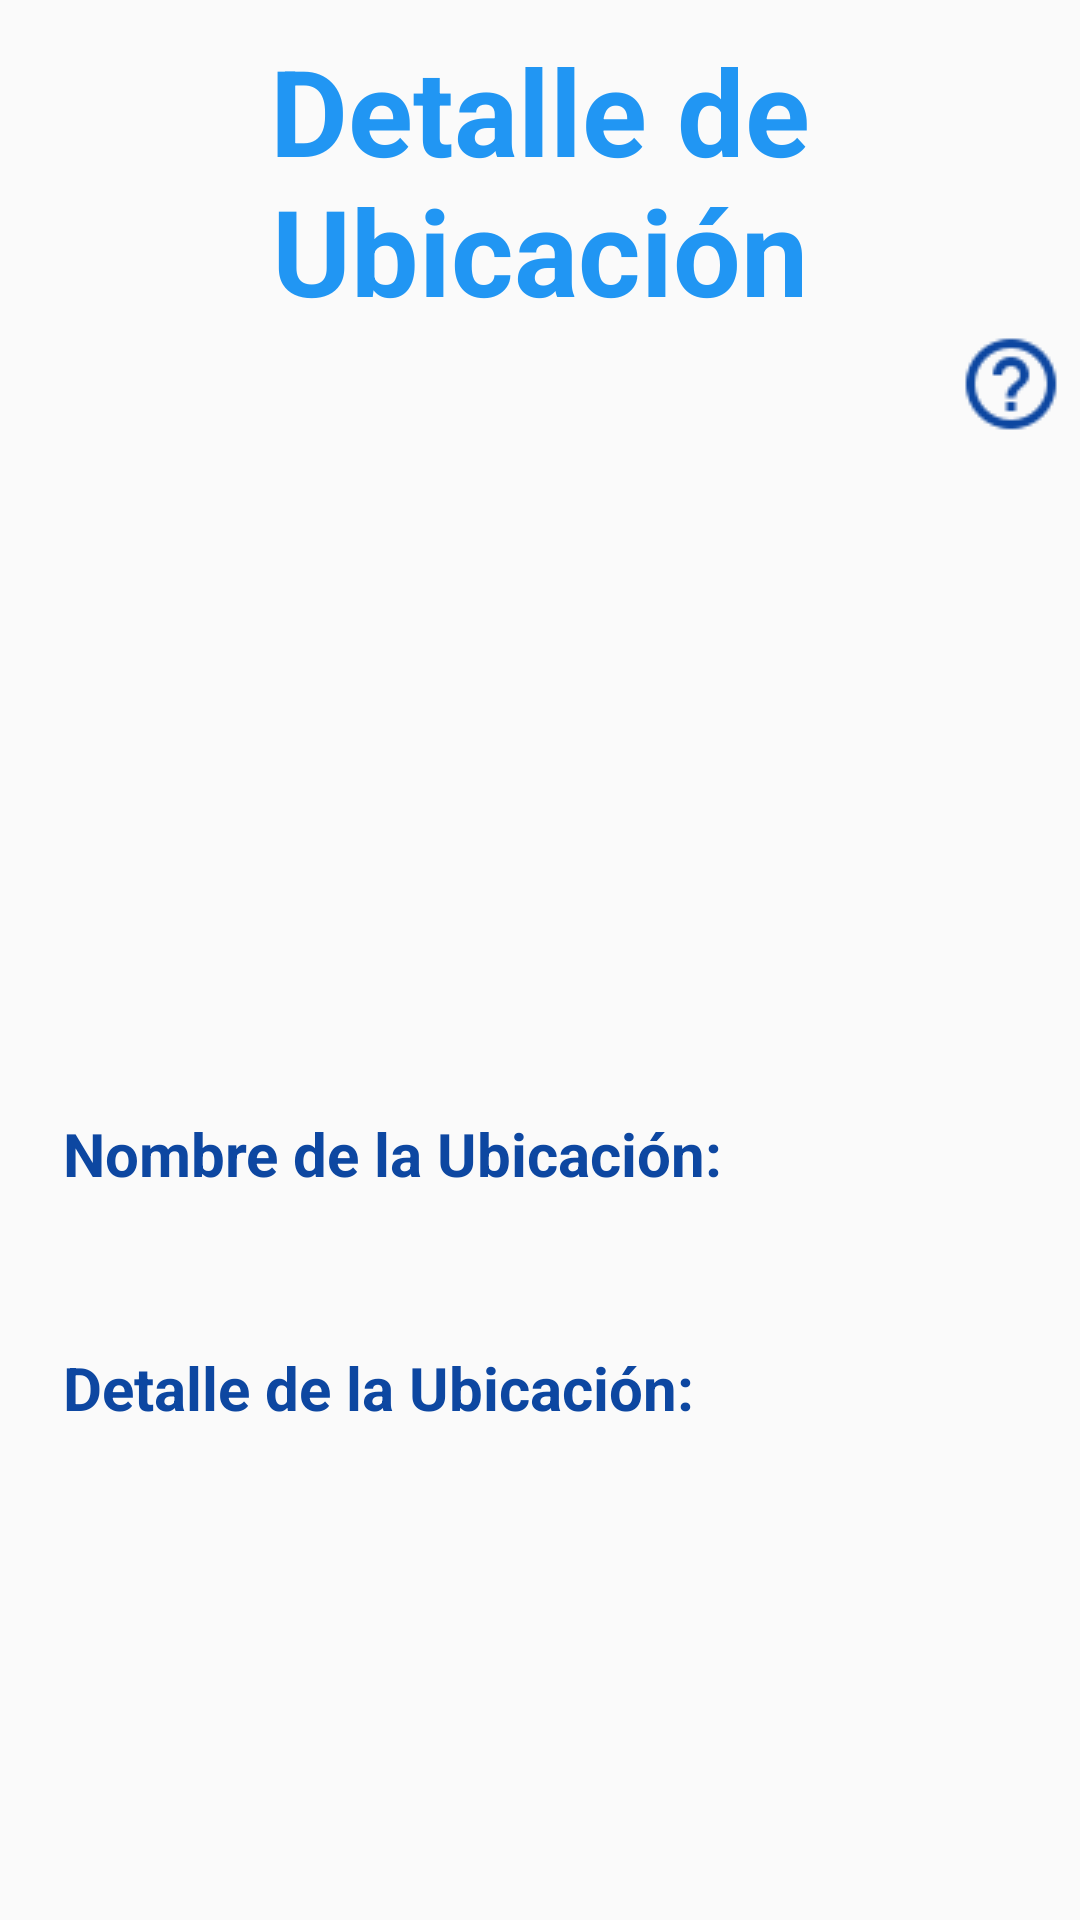

This screen was rendered from an Android layout file. Write that file and the resources it references.
<!-- AndroidManifest.xml: application theme AppTheme -->
<!-- res/layout/activity_mostrar_ubicacion.xml -->
<?xml version="1.0" encoding="utf-8"?>
<ScrollView xmlns:android="http://schemas.android.com/apk/res/android"
    xmlns:app="http://schemas.android.com/apk/res-auto"
    xmlns:tools="http://schemas.android.com/tools"
    style="@style/match_match"
    tools:context=".MostrarUbicacionActivity">

    <RelativeLayout
        style="@style/match_match">

        <TextView
            android:id="@+id/mostrar_ubic_titulo"
            style="@style/estilo_comun_textos"
            android:textSize = "40sp"
            android:textAlignment = "center"
            android:text="@string/detalle_de_ubicacion" />

        <ImageView
            android:id="@+id/mostrar_ubic_icono_ayuda"
            style="@style/estilo_ayuda"
            android:layout_below="@+id/mostrar_ubic_titulo"/>

        <ImageView
            android:id="@+id/mostrar_ubic_imagen"
            style="@style/estilo_imagen_mostrar"
            android:src="@mipmap/ubicacion"
            android:layout_below="@+id/mostrar_ubic_icono_ayuda"/>

        <LinearLayout
            android:id="@+id/editar_pert_grupo_cajas"
            style="@style/estilo_linear_cajas"
            android:layout_below="@+id/mostrar_ubic_imagen">

            <TextView
                style="@style/estilo_etiquetas"
                android:text="Nombre de la Ubicación:"/>

            <TextView
                android:id="@+id/mostrar_ubic_caja_nombre"
                style="@style/estilo_etiquetas_contenido"/>

            <TextView
                style="@style/estilo_etiquetas"
                android:text="Detalle de la Ubicación:" />

            <TextView
                android:id="@+id/mostrar_ubic_caja_detalle"
                style="@style/estilo_etiquetas_contenido"/>
        </LinearLayout>
    </RelativeLayout>
</ScrollView>
<!-- resources referenced by this layout -->
<resources>
  <string name="detalle_de_ubicacion">Detalle de Ubicación</string>
  <style name="estilo_ayuda" parent="wrap_wrap">
          <item name="android:src">@mipmap/iconoayuda</item>
          <item name="android:layout_alignParentRight">true</item>
          <item name="android:layout_marginRight">5dp</item>
          <item name="android:layout_gravity">right</item>
          <item name="android:onClick">ayuda</item>
      </style>
  <style name="estilo_comun_textos" parent="wrap_wrap">
          <item name="android:layout_marginTop">10dp</item>
          <item name="android:textColor">@color/colorPrimary</item>
          <item name="android:layout_centerHorizontal">true</item>
          <item name="android:textSize">18sp</item>
          <item name="android:textStyle">bold</item>
      </style>
  <style name="estilo_etiquetas" parent="match_wrap">
          <item name="android:layout_marginBottom">2dp</item>
          <item name="android:textColor">@color/colorPrimaryDark</item>
          <item name="android:textSize">20sp</item>
          <item name="android:padding">5dp</item>
          <item name="android:textStyle">bold</item>
      </style>
  <style name="estilo_etiquetas_contenido" parent="estilo_etiquetas">
          <item name="android:textColor">@color/colorPrimary</item>
      </style>
  <style name="estilo_imagen_mostrar" parent="estilo_imagen_mostrar_pert">
          <item name="android:layout_marginLeft">200dp</item>
          <item name="android:scaleType">fitCenter</item>
      </style>
  <style name="estilo_linear_cajas" parent="match_wrap">
          <item name="android:layout_marginLeft">16dp</item>
          <item name="android:layout_marginRight">16dp</item>
          <item name="android:layout_marginTop">20dp</item>
          <item name="android:orientation">vertical</item>
      </style>
  <style name="match_match">
          <item name="android:layout_width">match_parent</item>
          <item name="android:layout_height">match_parent</item>
      </style>
  <style name="AppTheme" parent="Theme.AppCompat.Light.DarkActionBar">
          <item name="colorPrimary">@color/colorPrimary</item>
          <item name="colorPrimaryDark">@color/colorPrimaryDark</item>
          <item name="colorAccent">@color/colorAccent</item>
      </style>
  <style name="wrap_wrap">
          <item name="android:layout_width">wrap_content</item>
          <item name="android:layout_height">wrap_content</item>
      </style>
  <color name="colorPrimary">#2196F3</color>
  <style name="match_wrap">
          <item name="android:layout_width">match_parent</item>
          <item name="android:layout_height">wrap_content</item>
      </style>
  <color name="colorPrimaryDark">#0D47A1</color>
  <style name="estilo_imagen_mostrar_pert">
          <item name="android:padding">10dp</item>
          <item name="android:layout_centerHorizontal">true</item>
          <item name="android:layout_width">400dp</item>
          <item name="android:layout_height">200dp</item>
      </style>
  <color name="colorAccent">@android:color/white</color>
</resources>
